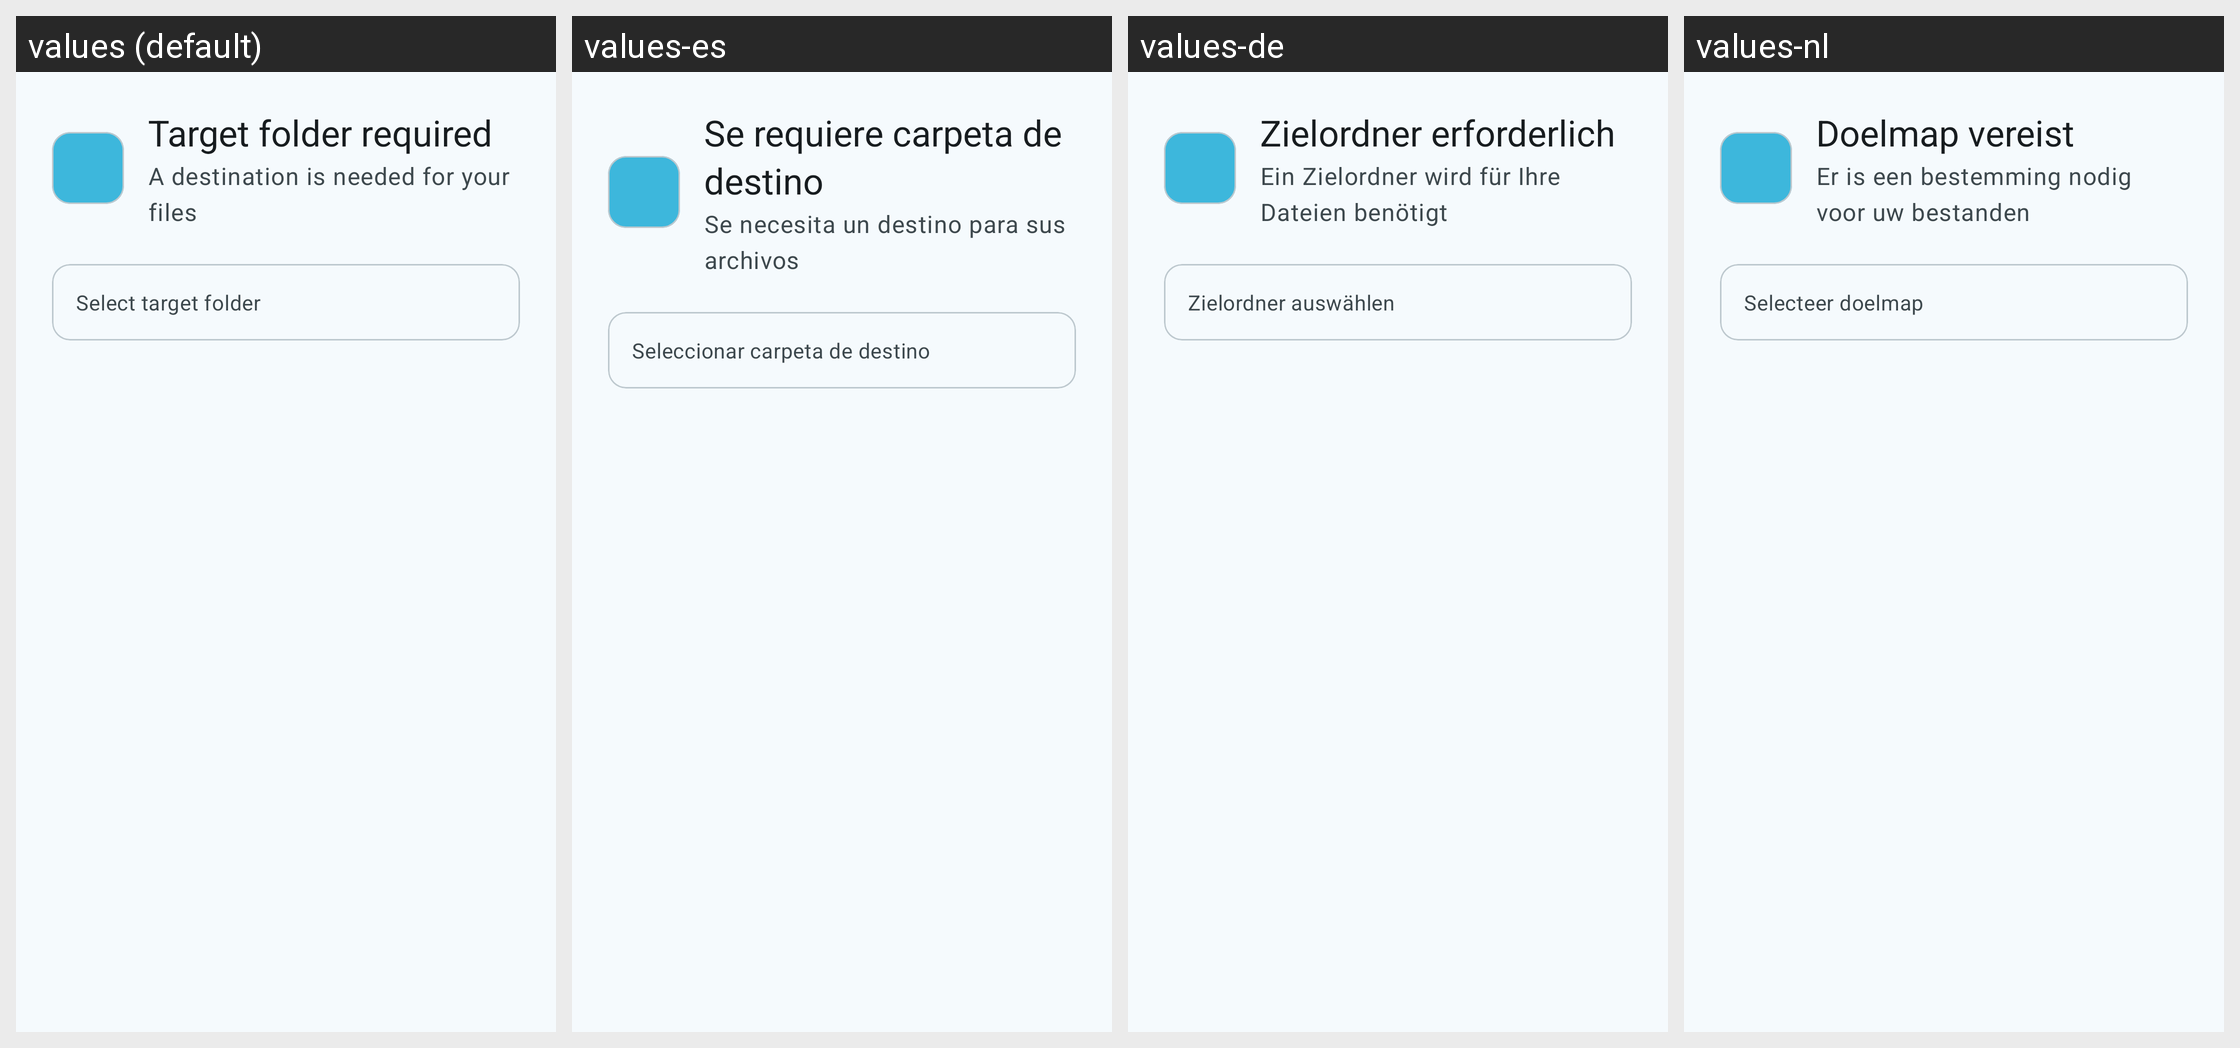

For this localized Android screen grid, give each drawn string resource with its value in every locale shown.
Android screen res/layout/dialog_share_needs_target.xml rendered under 4 locales, left to right: values (default), values-es, values-de, values-nl. Device: Nexus 5 (rendered at 1080×1920; each locale shown at half size, 540×960, under a caption strip naming it); theme Theme.SambaLite.
Other locales in the repository, not shown: values-fr, values-pl, values-zh.
Strings drawn on this screen, with the default value and each locale's value (text and hints the layout hard-codes, and strings that could not be matched under every locale, appear in the picture but are not listed):

share_needs_target_folder_title
  values: Target folder required
  values-es: Se requiere carpeta de destino
  values-de: Zielordner erforderlich
  values-nl: Doelmap vereist

share_needs_target_subtitle
  values: A destination is needed for your files
  values-es: Se necesita un destino para sus archivos
  values-de: Ein Zielordner wird für Ihre Dateien benötigt
  values-nl: Er is een bestemming nodig voor uw bestanden

share_needs_target_folder_message
  values: Select target folder
  values-es: Seleccionar carpeta de destino
  values-de: Zielordner auswählen
  values-nl: Selecteer doelmap
